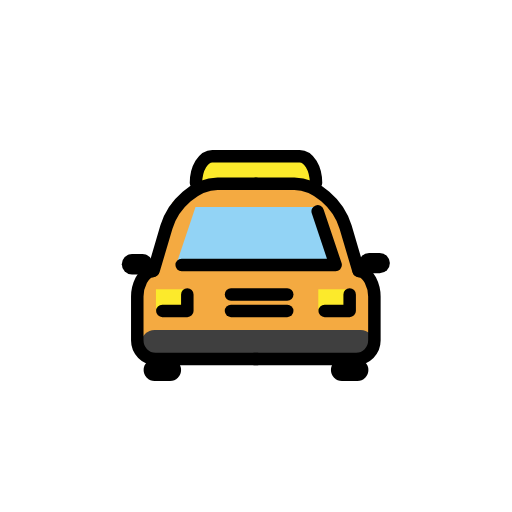
t = 0.00 s
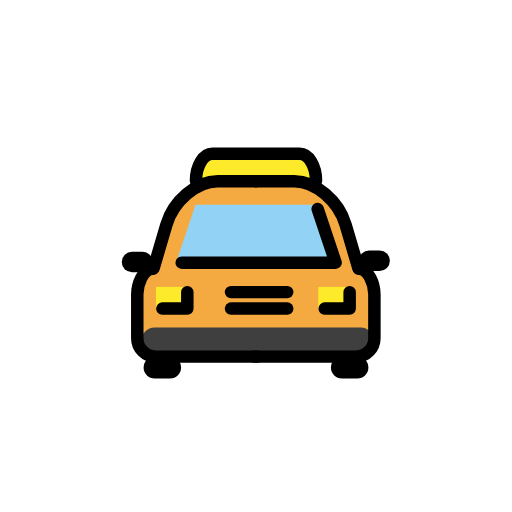
t = 0.48 s
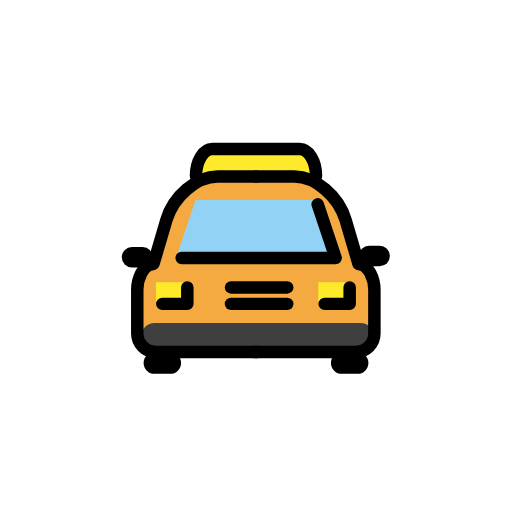
t = 1.43 s
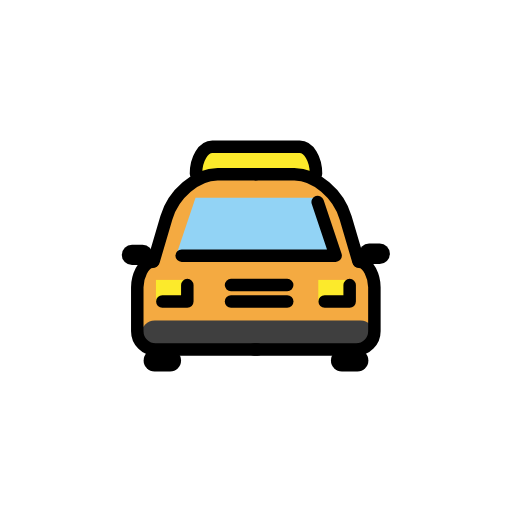
t = 1.90 s
t = 2.38 s: frame unchanged from t = 1.43 s, image omitted
t = 3.33 s: frame unchanged from t = 0.48 s, image omitted

The animated SVG that drew these frames (rendered in a browser with its animation timeline set to each time). Animation: 1 SMIL element (animateTransform=1); one cycle of 3.80 s, repeats indefinitely.

<?xml version='1.0' encoding='utf-8'?>
<svg xmlns="http://www.w3.org/2000/svg" id="emoji" viewBox="-5 -5 82 82" width="200" height="200" role="img">
  <title>OpenMoji: oncoming taxi</title><g><g id="color">
    <polygon fill="#f4aa41" points="22.647 27.358 27.455 24.854 44.988 24.812 50.21 28.861 52.822 38.045 54.853 39.798 54.397 52.154 17.384 52.531 17.384 39.051 18.414 38.511 22.647 27.358" />
    <polygon fill="#92d3f5" points="23.192 37.462 48.756 37.443 45.846 28.155 26.314 28.155 23.192 37.462" />
    <rect x="19.9781" y="41.3302" width="5" height="3.51" fill="#fcea2b" />
    <rect x="45.9781" y="41.3302" width="5" height="3.51" fill="#fcea2b" />
    <polygon fill="#fcea2b" points="32.518 20.533 27.217 20.533 27.217 24.839 44.887 24.839 44.887 20.533 32.518 20.533" />
    <rect x="17.6414" y="47.8436" rx="2.1181" ry="2.1181" width="37.242" height="4.2363" fill="#3f3f3f" />
  </g>
  <g id="line">
    <polyline fill="none" stroke="#000" stroke-linecap="round" stroke-linejoin="round" stroke-width="2" points="24.095 37.443 48.756 37.443 45.878 28.852" />
    <line x1="32" x2="41" y1="42.1606" y2="42.1606" fill="none" stroke="#000" stroke-linecap="round" stroke-miterlimit="10" stroke-width="2" />
    <line x1="32" x2="41" y1="44.7931" y2="44.7931" fill="none" stroke="#000" stroke-linecap="round" stroke-miterlimit="10" stroke-width="2" />
    <polyline fill="none" stroke="#000" stroke-linecap="round" stroke-linejoin="round" stroke-width="2" points="21 44.793 25 44.793 25 42.161" />
    <polyline fill="none" stroke="#000" stroke-linecap="round" stroke-linejoin="round" stroke-width="2" points="47 44.793 51 44.793 51 42.161" />
    <rect x="18" y="52.49" rx="1.755" ry="1.755" width="6" height="3.51" />
    <rect x="48" y="52.49" rx="1.755" ry="1.755" width="6" height="3.51" />
    <rect x="52.4782" y="35.5017" rx="1.6368" ry="1.6368" width="4.9651" height="3.2736" />
    <rect x="14.5041" y="35.6858" rx="1.6368" ry="1.6368" width="4.9651" height="3.2736" />
    <path fill="none" stroke="#000" stroke-linecap="round" stroke-linejoin="round" stroke-width="2" d="M26.3876,24.3126h0c0-2.3685,1.18-4.3064,2.6216-4.3064H42.9908c1.4419,0,2.6216,1.9379,2.6216,4.3064h0" />
    <path fill="none" stroke="#000" stroke-linecap="round" stroke-linejoin="round" stroke-width="2" d="M19.598,38.3373l2.0507-6.9637c1.1278-3.83,4.8183-6.9636,8.201-6.9636H36" />
    <path fill="none" stroke="#000" stroke-linecap="round" stroke-linejoin="round" stroke-width="2" d="M52.4019,38.3371l-2.0506-6.9635c-1.1279-3.83-4.8183-6.9636-8.201-6.9636H36" />
    <path fill="none" stroke="#000" stroke-linecap="round" stroke-linejoin="round" stroke-width="2" d="M36.2624,52.49H19.9134a2.9458,2.9458,0,0,1-2.9267-2.9474V42.5053c0-1.5965.89-4.0754,2.4927-4.0754" />
    <path fill="none" stroke="#000" stroke-linecap="round" stroke-linejoin="round" stroke-width="2" d="M35.6851,52.49h16.349a2.9458,2.9458,0,0,0,2.9267-2.9474V42.5053c0-1.5965-.89-4.0754-2.4927-4.0754" />
  </g>
<animateTransform attributeName="transform" type="translate" values="0 0;0 -1.5;0 0" dur="3.8s" repeatCount="indefinite" /></g></svg>
